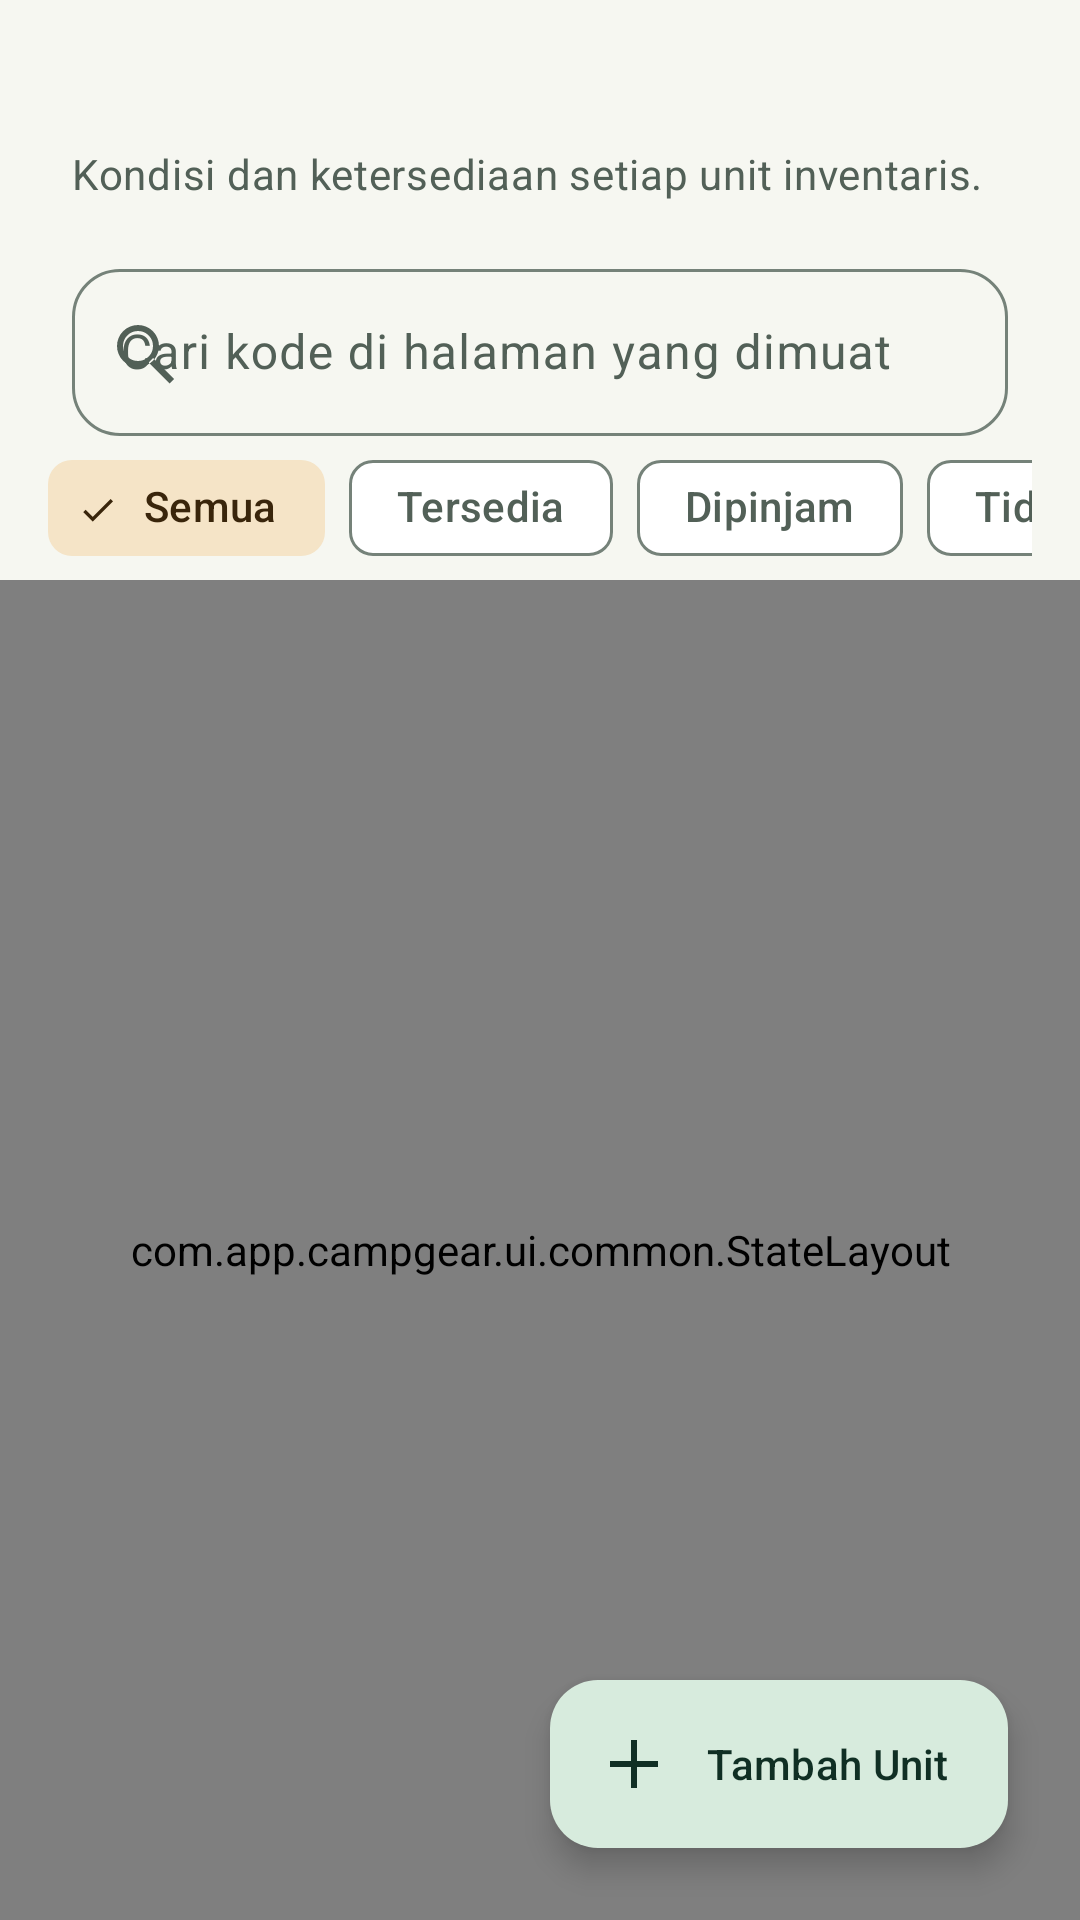

Android layout source for this screen:
<!-- AndroidManifest.xml: application theme Theme.CampGear -->
<!-- res/layout/fragment_unit_alat.xml -->
<?xml version="1.0" encoding="utf-8"?>
<androidx.coordinatorlayout.widget.CoordinatorLayout xmlns:android="http://schemas.android.com/apk/res/android" xmlns:app="http://schemas.android.com/apk/res-auto" android:layout_width="match_parent" android:layout_height="match_parent">
    <LinearLayout android:layout_width="match_parent" android:layout_height="match_parent" android:orientation="vertical">
        <TextView android:id="@+id/unitAlatTitle" android:layout_width="match_parent" android:layout_height="wrap_content" android:layout_marginHorizontal="@dimen/content_gutter" android:layout_marginTop="@dimen/space_2" android:textAppearance="@style/TextAppearance.CampGear.TitleSmall" android:textColor="?attr/colorOnSurface" />
        <TextView android:layout_width="match_parent" android:layout_height="wrap_content" android:layout_marginHorizontal="@dimen/content_gutter" android:layout_marginTop="@dimen/space_1" android:text="@string/unit_screen_intro" android:textAppearance="@style/TextAppearance.CampGear.BodySmall" android:textColor="?attr/colorOnSurfaceVariant" />
        <com.google.android.material.textfield.TextInputLayout android:layout_width="match_parent" android:layout_height="wrap_content" android:layout_marginHorizontal="@dimen/content_gutter" android:layout_marginTop="@dimen/space_2" android:hint="@string/unit_search_hint" app:startIconDrawable="@drawable/ic_search" app:endIconMode="clear_text">
            <com.google.android.material.textfield.TextInputEditText android:id="@+id/inputUnitSearch" android:layout_width="match_parent" android:layout_height="wrap_content" android:inputType="text" android:maxLines="1" />
        </com.google.android.material.textfield.TextInputLayout>
        <ProgressBar android:id="@+id/unitProgress" android:layout_width="@dimen/icon_small" android:layout_height="@dimen/icon_small" android:layout_gravity="center_horizontal" android:visibility="gone" />
        <HorizontalScrollView android:layout_width="match_parent" android:layout_height="wrap_content" android:paddingHorizontal="@dimen/list_gutter" android:scrollbars="none">
            <com.google.android.material.chip.ChipGroup android:id="@+id/unitAvailabilityFilter" android:layout_width="wrap_content" android:layout_height="wrap_content" app:singleLine="true" app:singleSelection="true" app:selectionRequired="true">
                <com.google.android.material.chip.Chip android:id="@+id/unitFilterAll" style="@style/Widget.CampGear.FilterChip" android:layout_width="wrap_content" android:layout_height="wrap_content" android:checked="true" android:text="@string/filter_all" />
                <com.google.android.material.chip.Chip android:id="@+id/unitFilterAvailable" style="@style/Widget.CampGear.FilterChip" android:layout_width="wrap_content" android:layout_height="wrap_content" android:text="@string/availability_tersedia" />
                <com.google.android.material.chip.Chip android:id="@+id/unitFilterBorrowed" style="@style/Widget.CampGear.FilterChip" android:layout_width="wrap_content" android:layout_height="wrap_content" android:text="@string/availability_dipinjam" />
                <com.google.android.material.chip.Chip android:id="@+id/unitFilterUnavailable" style="@style/Widget.CampGear.FilterChip" android:layout_width="wrap_content" android:layout_height="wrap_content" android:text="@string/availability_tidak_tersedia" />
            </com.google.android.material.chip.ChipGroup>
        </HorizontalScrollView>
        <com.app.campgear.ui.common.StateLayout android:id="@+id/stateLayout" android:layout_width="match_parent" android:layout_height="0dp" android:layout_weight="1">
            <androidx.swiperefreshlayout.widget.SwipeRefreshLayout android:id="@+id/swipeRefresh" android:layout_width="match_parent" android:layout_height="match_parent">
                <androidx.recyclerview.widget.RecyclerView android:id="@+id/recyclerUnits" android:layout_width="match_parent" android:layout_height="match_parent" android:clipToPadding="false" android:paddingBottom="@dimen/fab_clearance" app:layoutManager="androidx.recyclerview.widget.LinearLayoutManager" />
            </androidx.swiperefreshlayout.widget.SwipeRefreshLayout>
            <ProgressBar android:id="@+id/paginationProgress" android:layout_width="@dimen/icon_small" android:layout_height="@dimen/icon_small" android:layout_gravity="bottom|center_horizontal" android:visibility="gone" />
        </com.app.campgear.ui.common.StateLayout>
    </LinearLayout>
    <com.google.android.material.floatingactionbutton.ExtendedFloatingActionButton android:id="@+id/buttonAddUnit" android:layout_width="wrap_content" android:layout_height="wrap_content" android:layout_gravity="bottom|end" android:layout_margin="@dimen/space_3" android:text="@string/units_add" app:icon="@drawable/ic_add" />
</androidx.coordinatorlayout.widget.CoordinatorLayout>
<!-- resources referenced by this layout -->
<resources>
  <dimen name="content_gutter">24dp</dimen>
  <dimen name="fab_clearance">96dp</dimen>
  <dimen name="icon_small">24dp</dimen>
  <dimen name="list_gutter">16dp</dimen>
  <dimen name="space_1">8dp</dimen>
  <dimen name="space_2">16dp</dimen>
  <dimen name="space_3">24dp</dimen>
  <string name="availability_dipinjam">Dipinjam</string>
  <string name="availability_tersedia">Tersedia</string>
  <string name="availability_tidak_tersedia">Tidak Tersedia</string>
  <string name="filter_all">Semua</string>
  <string name="unit_screen_intro">Kondisi dan ketersediaan setiap unit inventaris.</string>
  <string name="unit_search_hint">Cari kode di halaman yang dimuat</string>
  <string name="units_add">Tambah Unit</string>
  <style name="TextAppearance.CampGear.BodySmall" parent="TextAppearance.Material3.BodyMedium">
          <item name="android:textSize">@dimen/type_body_small</item>
      </style>
  <style name="TextAppearance.CampGear.TitleSmall" parent="TextAppearance.Material3.TitleMedium">
          <item name="android:fontFamily">sans-serif-medium</item>
          <item name="android:textSize">@dimen/type_title_small</item>
      </style>
  <dimen name="type_body_small">14sp</dimen>
  <dimen name="type_title_small">18sp</dimen>
  <dimen name="touch_target">48dp</dimen>
  <style name="TextAppearance.CampGear.LabelLarge" parent="TextAppearance.Material3.LabelLarge">
          <item name="android:textSize">@dimen/type_body_small</item>
      </style>
  <color name="primary">#215341</color>
  <color name="on_primary">#FFFFFF</color>
  <color name="primary_container">#D7EBDD</color>
  <color name="on_primary_container">#102F24</color>
  <color name="secondary">#785324</color>
  <color name="on_secondary">#FFFFFF</color>
  <color name="secondary_container">#F5E4C7</color>
  <color name="on_secondary_container">#39250B</color>
  <color name="surface">#FFFFFF</color>
  <color name="on_surface">#202C26</color>
  <color name="surface_variant">#EFF2EC</color>
  <color name="background">#F6F7F1</color>
  <color name="surface_container_low">#F7F9F3</color>
  <color name="surface_container">#EFF3EC</color>
  <color name="surface_container_high">#E7EEE5</color>
  <color name="surface_container_highest">#DFE7DD</color>
  <color name="on_surface_variant">#526057</color>
  <color name="outline">#758279</color>
  <color name="outline_variant">#DCE3DB</color>
  <color name="error">#A52D32</color>
  <color name="on_error">#FFFFFF</color>
  <color name="error_container">#FFE0DF</color>
  <color name="on_error_container">#5A151B</color>
  <style name="TextAppearance.CampGear.Title" parent="TextAppearance.Material3.TitleLarge">
          <item name="android:fontFamily">sans-serif-medium</item>
          <item name="android:textSize">@dimen/type_title</item>
          <item name="android:letterSpacing">-0.01</item>
      </style>
  <style name="TextAppearance.CampGear.Body" parent="TextAppearance.Material3.BodyLarge">
          <item name="android:textSize">@dimen/type_body</item>
      </style>
  <style name="TextAppearance.CampGear.Label" parent="TextAppearance.Material3.LabelMedium">
          <item name="android:textSize">@dimen/type_label</item>
      </style>
  <style name="ThemeOverlay.CampGear.Dialog" parent="ThemeOverlay.Material3.MaterialAlertDialog" />
  <style name="ShapeAppearance.CampGear.Small" parent="ShapeAppearance.Material3.Corner.Medium">
          <item name="cornerSize">@dimen/radius_small</item>
      </style>
  <style name="ShapeAppearance.CampGear.Card" parent="ShapeAppearance.Material3.Corner.Large">
          <item name="cornerSize">@dimen/radius_card</item>
      </style>
  <dimen name="type_headline">32sp</dimen>
  <dimen name="type_title">24sp</dimen>
  <dimen name="type_body">16sp</dimen>
  <dimen name="type_label">12sp</dimen>
  <dimen name="radius_small">16dp</dimen>
  <dimen name="radius_card">24dp</dimen>
</resources>
